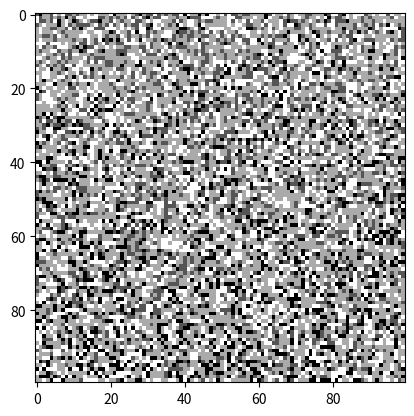

Write the Python code that produced this figure.
import numpy as np
from matplotlib import pyplot as plt
from random import choice
from collections import Counter
from typing import List
from  matplotlib.animation import FuncAnimation


class Cell_Phase:
    REST = 0
    FIRE = 1
    HYPER = 2
    REFRACT = 3

    PHASE_TRANSITION = {
        0 : lambda n, Tr: 1 if Cell_Phase.exceed_tr(n, Tr) else 0,
        1 : lambda n, Tr: 2,
        2 : lambda n, Tr: 3,
        3 : lambda n, Tr: 1 if Cell_Phase.exceed_tr(n, Tr) else 0 ,
    }

    def exceed_tr( neighbors, tr:float)-> bool:
        neighbor_type_count = Counter([c.type for c in neighbors])
        n_hyp = list(filter(lambda c: c.state==Cell_Phase.HYPER, neighbors))
        n_ex  = neighbor_type_count['E']
        n_in  = neighbor_type_count['I']
        return (n_ex - n_in - len(n_hyp)) >= tr


class Neuron:
    def __init__(self) -> None:
        self.AP = [np.random.rand() for _ in range(10)]
        self.state = choice([Cell_Phase.HYPER, Cell_Phase.REST, 
                             Cell_Phase.FIRE, Cell_Phase.REFRACT])
        self.type : str ['E' | 'I'] = 'E'
        self.neighbors : List[Neuron] = None

    def set_neighbors(self, neighbors) -> None:
        self.neighbors = neighbors
    
    def set_inhibitory(self):
        self.type = 'I'


class Neuronal_Lattice:

    def __init__(self, lattice_size:int, T_rest:float=8, T_rel:float=12, N_min:int=30, N_Max:int=61, percent_inhibit:float = 0.2):
        '''
        Initialize our CA
        '''
        self.T_rest = T_rest
        self.T_rel = T_rel
        self.N_min = N_min
        self.N_max = N_Max
        self.perc_i = percent_inhibit
        self.init_lattice(lattice_size)
        self.pt = Cell_Phase().PHASE_TRANSITION


    def init_lattice(self, size:int):
        '''
        Generate the lattice on which our CA will operate.
        '''
        if size**2 < self.N_max: 
            raise ValueError('Total # of cells in lattice must be larger than N_Max')
        
        self.lattice = [[ Neuron() for _ in range (size)] for _ in range (size)]
        cells = sum(self.lattice, [])
        for cell in cells:
            self.assign_neighbors(cell)

        num_inhibit = int(self.perc_i*(size**2))
        for inhibitory in np.random.choice(cells, num_inhibit):
            inhibitory.set_inhibitory()

        return self.lattice
    
    def assign_neighbors(self, cell:Neuron) -> None:
        '''
        Set each cell's neighbors to be a random distribution with 
        N_min < #_neighbors < N_max .

        * **cell** Neuron: The cell we are setting the neighbors for
        '''

        N = np.random.randint(self.N_min, self.N_max)
        neighbors = []
        for _ in range(N):
            rand_row = choice(self.lattice)
            rand_cell = choice(rand_row)
            if rand_cell not in neighbors and rand_cell != cell:
                neighbors.append(rand_cell)
        cell.set_neighbors(neighbors)
    
    def update_lattice(self) -> None:
        '''
        Iterate over all cells and calculate their next states based on their neighbors.
        ''' 
        next_lattice = [[self.next_state(cell) for cell in row] for row in self.lattice]
        self.lattice = next_lattice

    def next_state(self, cell:Neuron) -> None:
        '''
        Calculate next state for a neuron given the cell and it's neighbors.

        * **cell** Neuron: the cell for which we are calculating the next state.
        '''

        tr = self.T_rest if cell.state == 0 else self.T_rel
        n_cell = cell
        n_cell.state = self.pt[cell.state](cell.neighbors, tr)
        return n_cell
        
    def states(self) -> None:
        '''
        Just a helper method to SEE what's going on in the cells.
        '''
        state_view = [[cell.state for cell in row] for row in self.lattice]
        return state_view

        


#%% Entry Point
if __name__ == '__main__':
    # generate lattice
    SIZE = 100
    NL = Neuronal_Lattice(SIZE)
    ITERATIONS = 10

    fig , ax = plt.subplots()
    init_states = NL.states()
    img = ax.imshow(init_states ,cmap='gray', interpolation='nearest')
    
    def update(f):
        NL.update_lattice()
        mat = NL.states()
        img.set_array(mat)
        return [img]
    
    animation = FuncAnimation(fig, update, frames=ITERATIONS,repeat=True, interval=100, blit=True)

    plt.show()
            